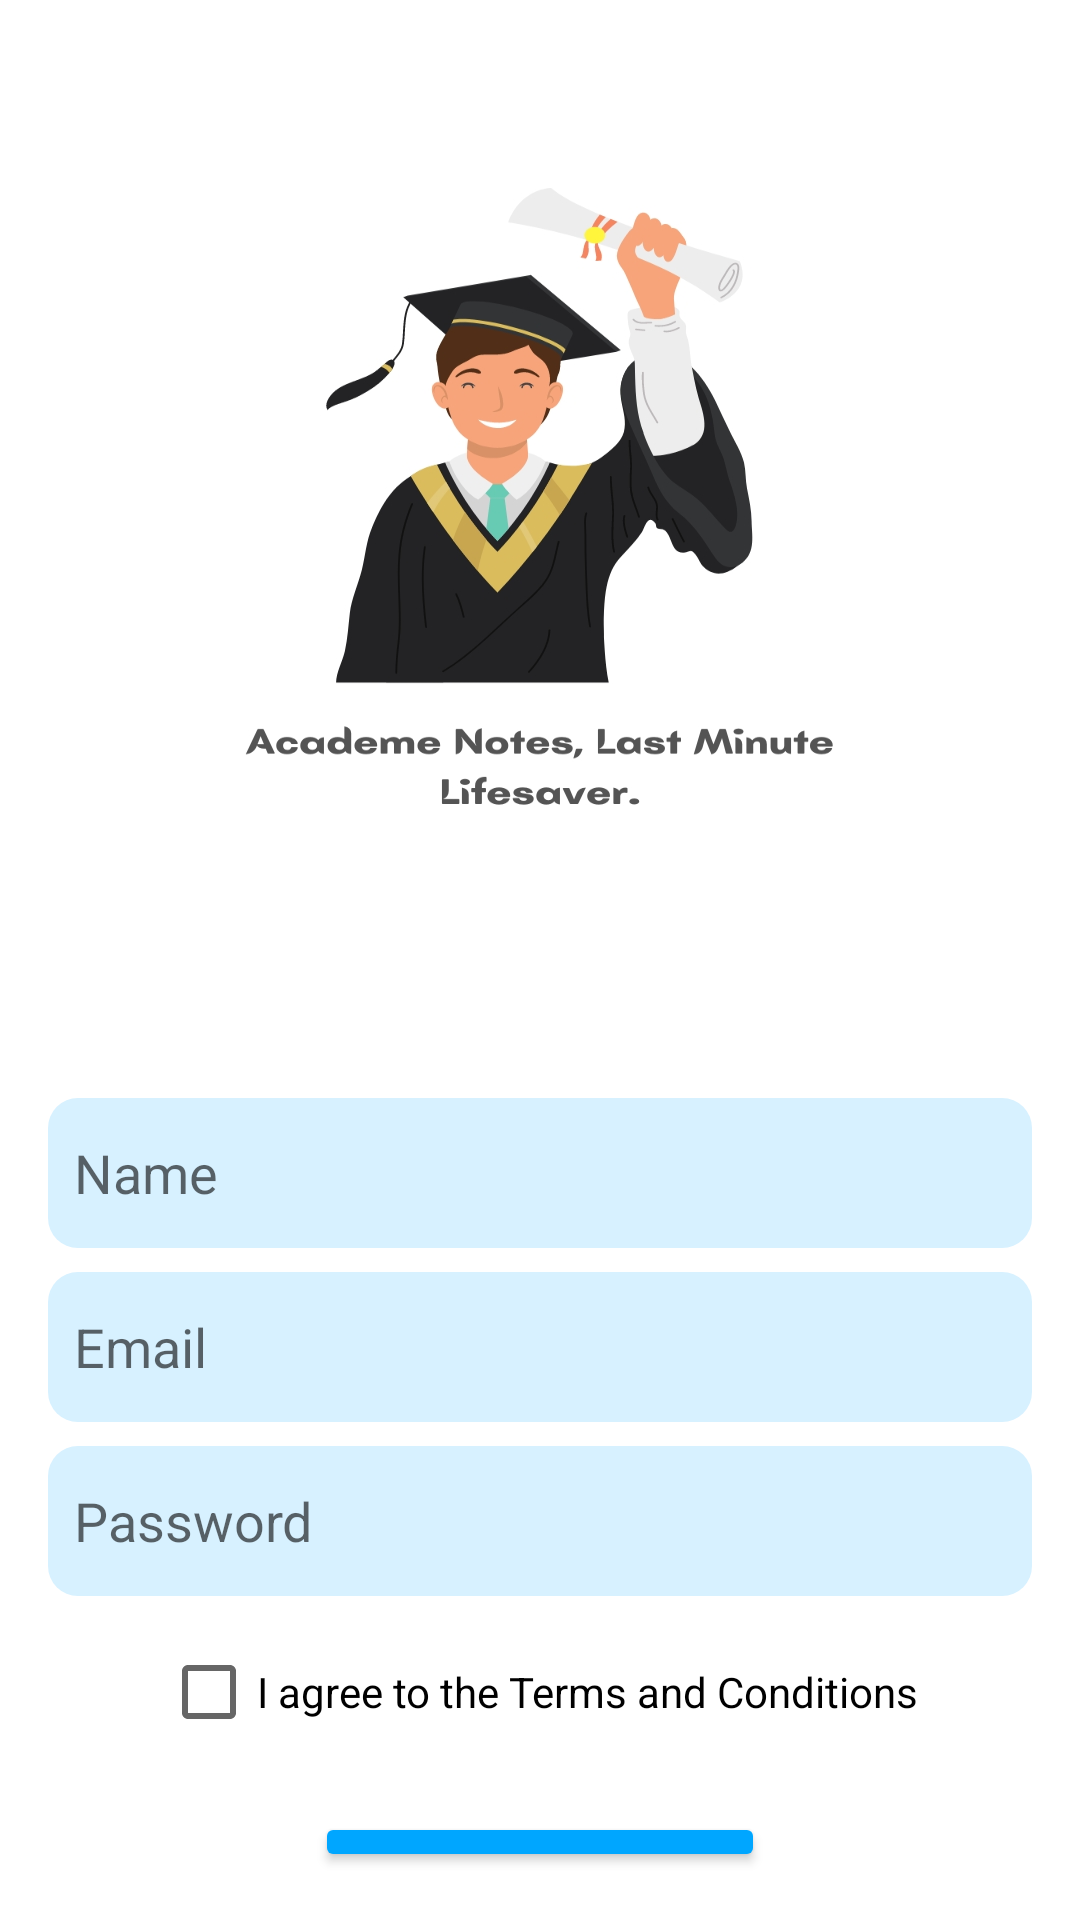

This screen was rendered from an Android layout file. Write that file and the resources it references.
<!-- AndroidManifest.xml: application theme Theme.CollabrativeNotes -->
<!-- res/layout/registration.xml -->
<?xml version="1.0" encoding="utf-8"?>
<RelativeLayout xmlns:android="http://schemas.android.com/apk/res/android"
    android:layout_width="match_parent"
    android:layout_height="match_parent"
    android:padding="16dp"
    android:background="@drawable/registrationpage">

    
    <EditText
        android:id="@+id/editTextName"
        android:layout_width="350dp"
        android:layout_height="50dp"
        android:hint="  Name"
        android:layout_marginTop="350dp"
        android:inputType="textPersonName"
        android:layout_centerHorizontal="true"
        android:background="@drawable/edittextbackground"
        android:layout_marginBottom="8dp"/>

    
    <EditText
        android:id="@+id/editTextEmail"
        android:layout_width="350dp"
        android:layout_height="50dp"
        android:hint="  Email"
        android:inputType="textEmailAddress"
        android:layout_centerHorizontal="true"
        android:layout_below="@id/editTextName"
        android:background="@drawable/edittextbackground"
        android:layout_marginBottom="8dp"/>

    
    <EditText
        android:id="@+id/editTextPassword"
        android:layout_width="350dp"
        android:layout_height="50dp"
        android:hint="  Password"
        android:inputType="textPassword"
        android:layout_centerHorizontal="true"
        android:layout_below="@id/editTextEmail"
        android:background="@drawable/edittextbackground"
        android:layout_marginBottom="8dp"/>

    
    <CheckBox
        android:id="@+id/checkBoxTerms"
        android:layout_width="wrap_content"
        android:layout_height="wrap_content"
        android:text="I agree to the Terms and Conditions"
        android:layout_below="@id/editTextPassword"
        android:layout_centerHorizontal="true"
        android:layout_marginBottom="16dp"/>

    
    <Button
        android:id="@+id/buttonRegister"
        android:layout_width="150dp"
        android:layout_height="wrap_content"
        android:text="Register"
        android:layout_centerHorizontal="true"
        android:backgroundTint="@color/icon_button"
        android:layout_below="@id/checkBoxTerms"/>

</RelativeLayout>
<!-- resources referenced by this layout -->
<resources>
  <color name="icon_button">#00A6FF</color>
  <!-- drawable edittextbackground (drawable) -->
  <?xml version="1.0" encoding="utf-8"?>
      <shape xmlns:android="http://schemas.android.com/apk/res/android"
          android:shape="rectangle">
          <corners
              android:radius="5dp"
              android:topLeftRadius="10dp"
              android:topRightRadius="10dp"
              android:bottomLeftRadius="10dp"
              android:bottomRightRadius="10dp" />
          <solid android:color="@color/lightblue" /> 
      </shape>
  <!-- drawable registrationpage: jpg bitmap (drawable, 137423 bytes) -->
  <style name="Theme.CollabrativeNotes" parent="Base.Theme.CollabrativeNotes" />
  <color name="lightblue">#D7F1FF</color>
  <style name="Base.Theme.CollabrativeNotes" parent="Theme.MaterialComponents.DayNight.NoActionBar">
          
          
          <item name="android:statusBarColor">@android:color/transparent</item>
          <item name="colorPrimary">@color/lavender</item>
          <item name="colorPrimaryVariant">@color/lavender</item>
      </style>
  <color name="lavender">#8692f7</color>
</resources>
